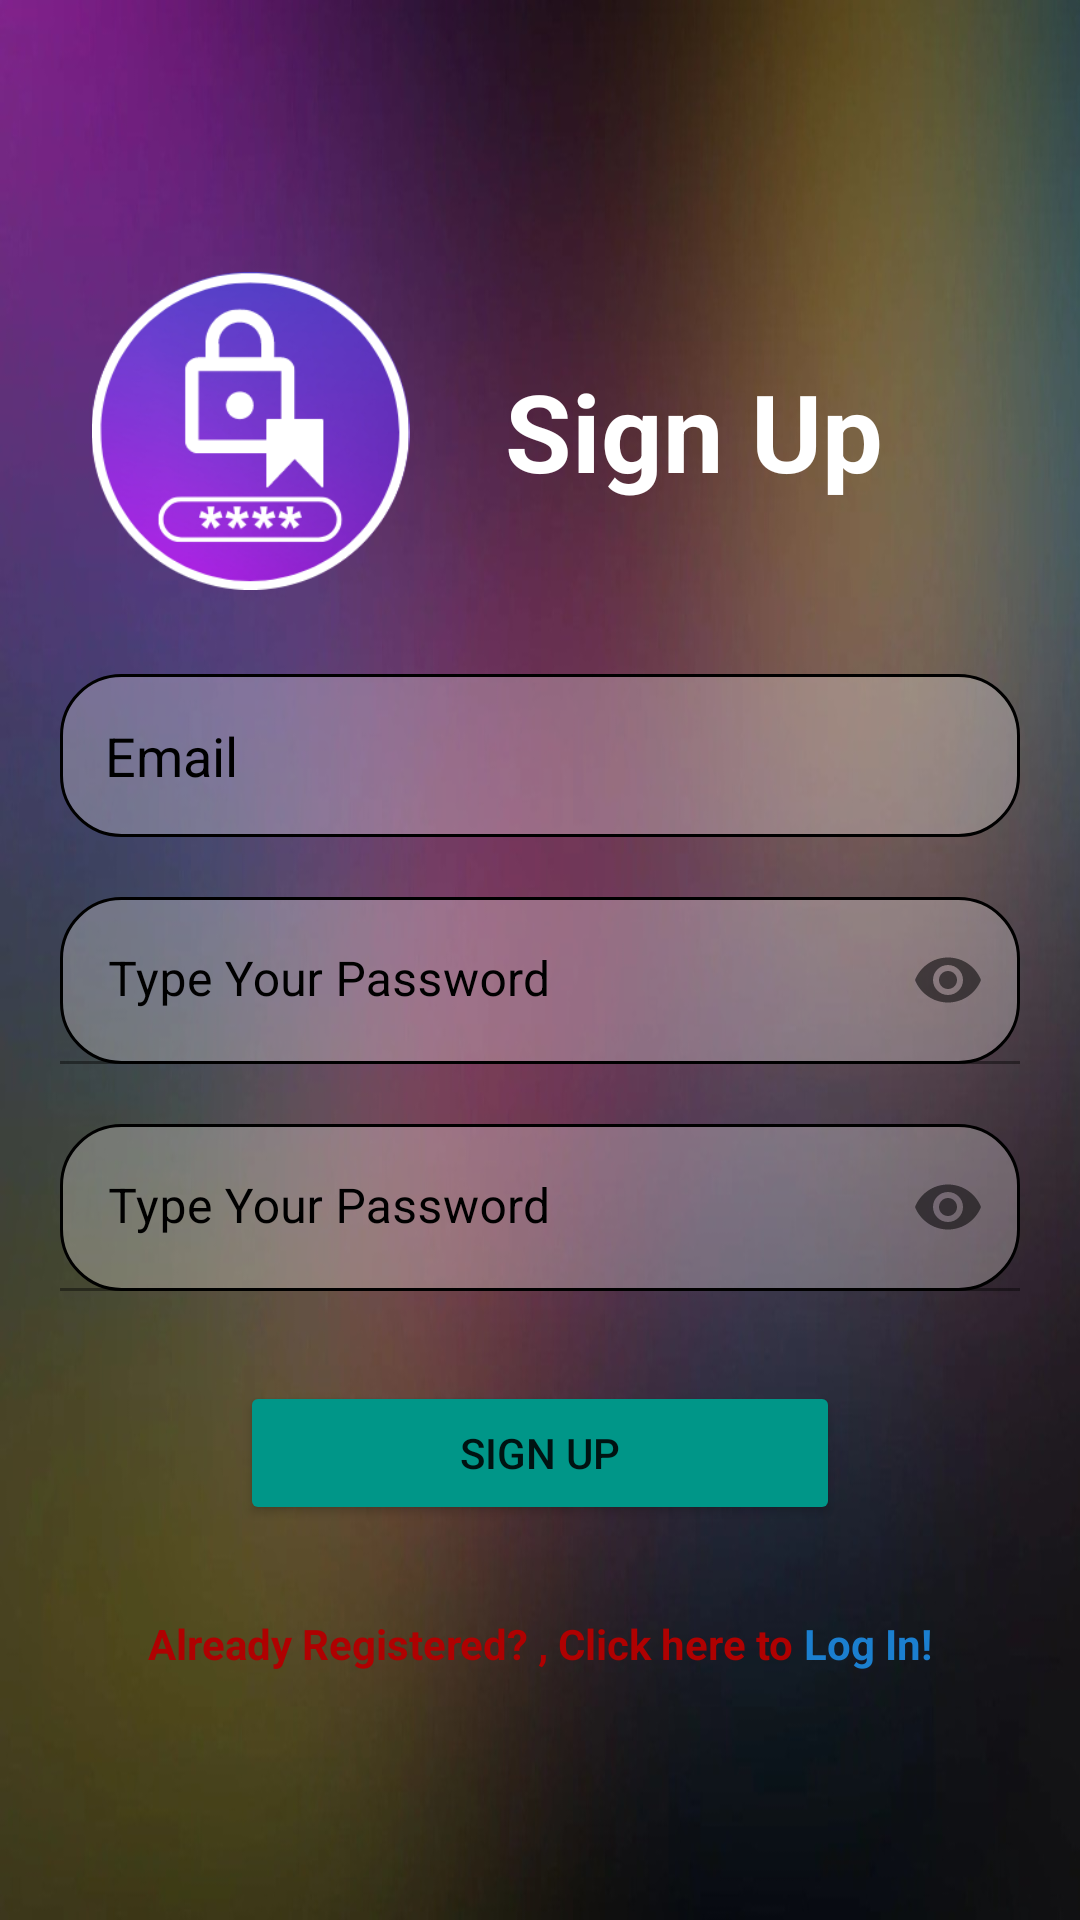

Here is an Android app screen rendered from its layout file. Give the layout XML and the strings, colors and styles it references.
<!-- AndroidManifest.xml: application theme Theme.mytheme -->
<!-- res/layout/activity_signup.xml -->
<?xml version="1.0" encoding="utf-8"?>
<LinearLayout xmlns:android="http://schemas.android.com/apk/res/android"
    xmlns:app="http://schemas.android.com/apk/res-auto"
    xmlns:tools="http://schemas.android.com/tools"
    android:background="@drawable/backgnd"
    android:layout_width="match_parent"
    android:layout_height="match_parent"
    android:orientation="vertical"
    android:gravity="center"
    android:padding="20dp"
    tools:context=".Authentication">

    <LinearLayout
        android:layout_width="match_parent"
        android:layout_height="wrap_content"
        android:layout_margin="8dp"
        android:gravity="center|left"
        android:orientation="horizontal">

        <ImageView
            android:id="@+id/imageView"
            android:layout_width="111dp"
            android:layout_height="106dp"
            app:srcCompat="@drawable/new_icon" />

        <TextView
            android:layout_width="145dp"
            android:layout_height="wrap_content"
            android:layout_marginLeft="20dp"
            android:fontFamily="sans-serif"
            android:gravity="center"
            android:text="Sign Up"
            android:textColor="@color/white"
            android:textSize="36sp"
            android:textStyle="bold" />
    </LinearLayout>



    <EditText
        android:id="@+id/login_email"
        android:layout_width="match_parent"
        android:layout_height="wrap_content"
        android:layout_marginTop="20dp"
        android:hint="Email"
        android:padding="15dp"
        android:background="@drawable/custom_edittext"
        android:textColorHint="@color/black"
        android:textColor="@color/black"
        />
    
    <com.google.android.material.textfield.TextInputLayout
        android:id="@+id/passwordLayout"
        android:layout_width="match_parent"
        android:layout_height="wrap_content"
        android:layout_marginTop="20dp"
        app:boxStrokeColor="#00000000"
        android:textColorHint="@color/black"
        android:textColor="@color/black"
        app:layout_constraintEnd_toEndOf="parent"
        app:layout_constraintHorizontal_bias="0.5"
        app:layout_constraintStart_toStartOf="parent"
        app:passwordToggleEnabled="true">

        <com.google.android.material.textfield.TextInputEditText
            android:id="@+id/password"
            android:layout_width="match_parent"
            android:layout_height="match_parent"
            android:background="@drawable/custom_edittext"
            android:hint="Type Your Password"
            android:inputType="textPassword" />
    </com.google.android.material.textfield.TextInputLayout>
    <com.google.android.material.textfield.TextInputLayout
        android:id="@+id/confirmPasswordLayout"
        android:layout_width="match_parent"
        android:layout_height="wrap_content"
        android:layout_marginTop="20dp"
        android:textColorHint="@color/black"
        android:textColor="@color/black"
        app:layout_constraintEnd_toEndOf="parent"
        app:layout_constraintHorizontal_bias="0.5"
        app:layout_constraintStart_toStartOf="parent"
        app:passwordToggleEnabled="true">

        <com.google.android.material.textfield.TextInputEditText
            android:id="@+id/confirmPassword"
            android:layout_width="match_parent"
            android:layout_height="match_parent"
            android:background="@drawable/custom_edittext"
            android:hint="Type Your Password"
            android:inputType="textPassword" />
    </com.google.android.material.textfield.TextInputLayout>

    <Button
        android:id="@+id/signupButton"
        android:layout_width="200dp"
        android:layout_height="wrap_content"
        android:layout_marginTop="30dp"
        android:backgroundTint="#009688"
        android:text="Sign Up"
        app:cornerRadius="20sp" />
    <LinearLayout
        android:layout_width="wrap_content"
        android:layout_height="wrap_content"
        android:orientation="horizontal" >

        <TextView
            android:id="@+id/tv"
            android:layout_width="wrap_content"
            android:layout_height="wrap_content"
            android:layout_marginTop="30dp"
            android:text="Already Registered? , Click here to "
            android:textColor="#AF0101"
            android:textStyle="bold"
            app:layout_constraintBottom_toBottomOf="parent"
            app:layout_constraintEnd_toEndOf="parent"
            app:layout_constraintHorizontal_bias="0.5"
            app:layout_constraintStart_toStartOf="parent"
            app:layout_constraintTop_toBottomOf="@+id/button" />

        <TextView
            android:id="@+id/login"
            android:layout_width="wrap_content"
            android:layout_height="wrap_content"
            android:layout_marginTop="30dp"
            android:text="Log In!"
            android:textColor="#1B7FCF"
            android:textStyle="bold"
            app:layout_constraintBottom_toBottomOf="parent"
            app:layout_constraintEnd_toEndOf="parent"
            app:layout_constraintHorizontal_bias="0.5"
            app:layout_constraintStart_toStartOf="parent"
            app:layout_constraintTop_toBottomOf="@+id/button" />
    </LinearLayout>


</LinearLayout>
<!-- resources referenced by this layout -->
<resources>
  <color name="black">#FF000000</color>
  <color name="white">#FFFFFFFF</color>
  <!-- drawable backgnd: jpeg bitmap (drawable, 59355 bytes) -->
  <!-- drawable custom_edittext (drawable) -->
  <?xml version="1.0" encoding="utf-8"?>
  <shape android:shape="rectangle" xmlns:android="http://schemas.android.com/apk/res/android">
  
      <solid android:color="#48FBF4F4"/>
      <stroke android:color="@color/black" android:width="1dp"/>
      <corners android:radius="20dp"/>
  </shape>
  <!-- drawable new_icon: png bitmap (drawable, 42295 bytes) -->
  <style name="Theme.mytheme" parent="Theme.MaterialComponents.Light.NoActionBar">
          
          <item name="colorPrimary">@color/purple_500</item>
          <item name="colorPrimaryVariant">@color/purple_700</item>
          <item name="colorOnPrimary">@color/white</item>
          
          <item name="colorSecondary">@color/teal_200</item>
          <item name="colorSecondaryVariant">@color/teal_700</item>
          <item name="colorOnSecondary">@color/black</item>
          
          <item name="android:statusBarColor" tools:targetApi="l">@color/black</item>
          
  
      </style>
  <color name="purple_500">#FF6200EE</color>
  <color name="purple_700">#FF3700B3</color>
  <color name="teal_200">#FF03DAC5</color>
  <color name="teal_700">#FF018786</color>
</resources>
